6-way image classification set "data" from GitHub (crumeike/ASTRA); label vocabulary: slight damage, moderate damage, extensive damage, complete damage, debris, undamaged.

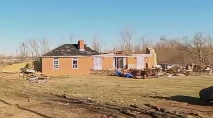
Label: complete damage

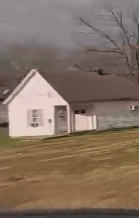
Label: undamaged

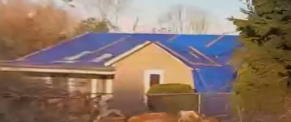
Label: extensive damage

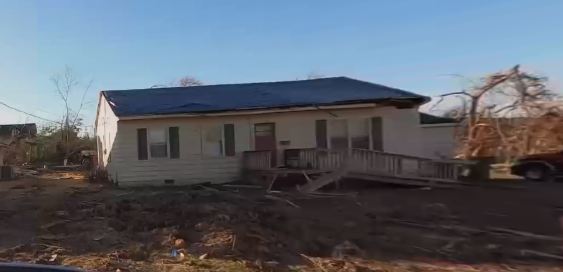
Label: moderate damage

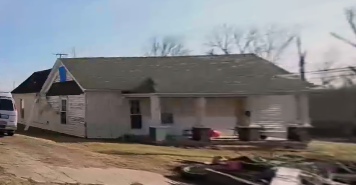
Label: slight damage

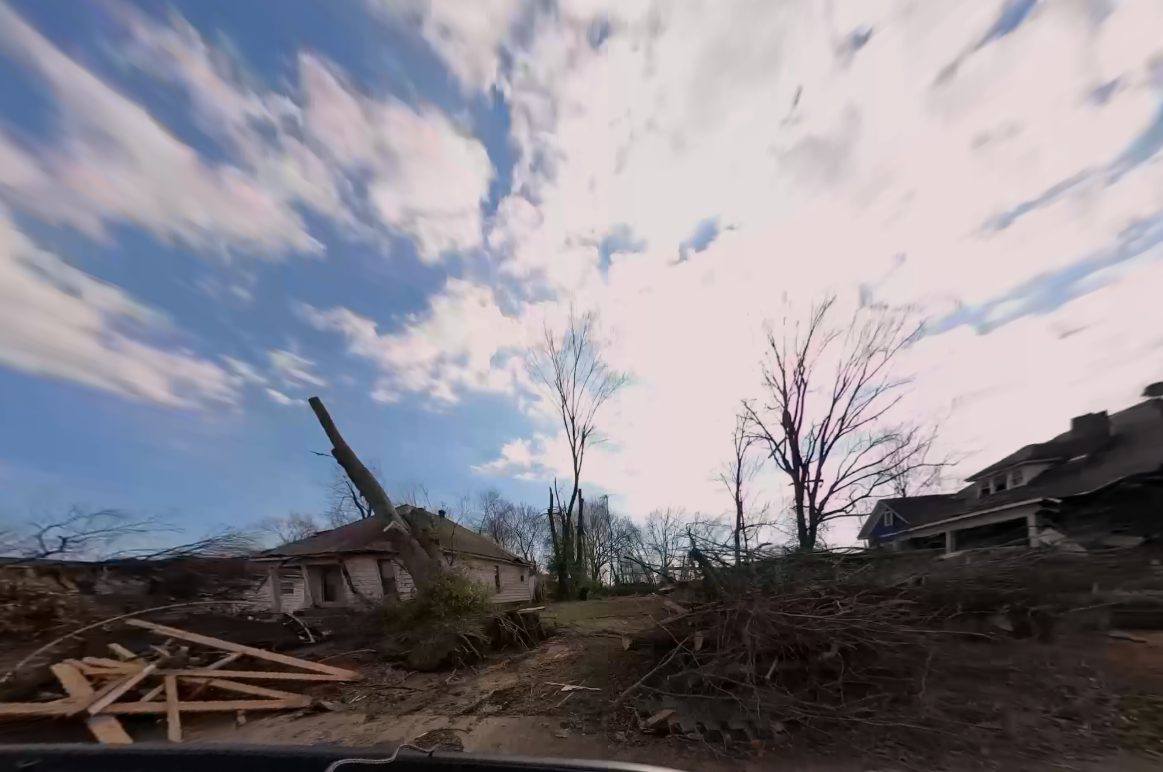
Label: debris
